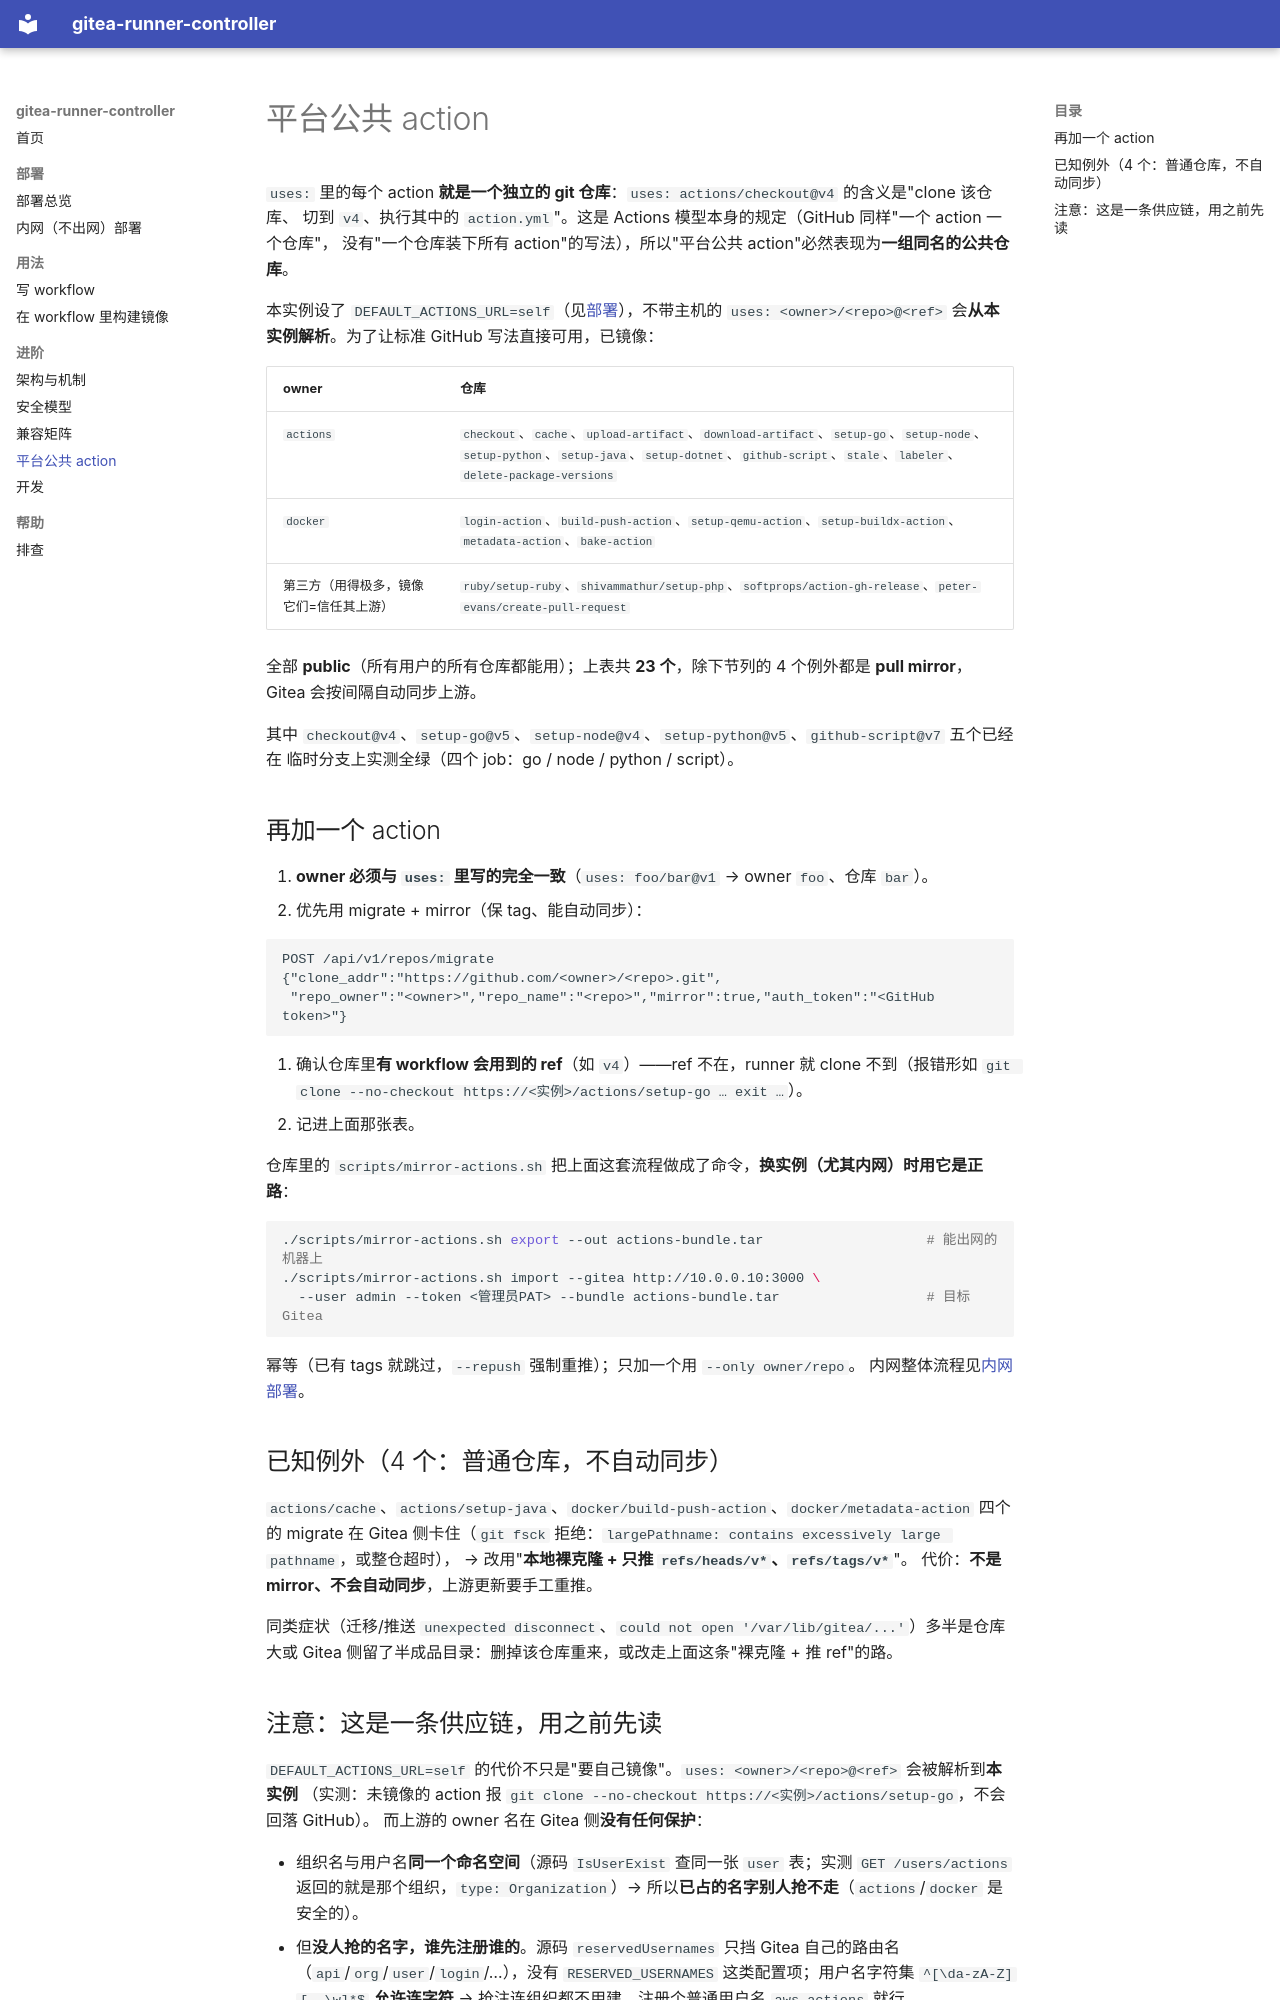

repository: vlee0203/gitea-runner-controller · page: advanced/actions-mirror.zh-cn/index.html · generator: mkdocs

---
title: 平台公共 action（本地镜像）
slug: advanced/actions-mirror
weight: 44
---

# 平台公共 action

`uses:` 里的每个 action **就是一个独立的 git 仓库**：`uses: actions/checkout@v4` 的含义是"clone 该仓库、
切到 `v4`、执行其中的 `action.yml`"。这是 Actions 模型本身的规定（GitHub 同样"一个 action 一个仓库"，
没有"一个仓库装下所有 action"的写法），所以"平台公共 action"必然表现为**一组同名的公共仓库**。

本实例设了 `DEFAULT_ACTIONS_URL=self`（见[部署](../installation/overview.zh-cn.md)），不带主机的
`uses: <owner>/<repo>@<ref>` 会**从本实例解析**。为了让标准 GitHub 写法直接可用，已镜像：

| owner | 仓库 |
| --- | --- |
| `actions` | `checkout`、`cache`、`upload-artifact`、`download-artifact`、`setup-go`、`setup-node`、`setup-python`、`setup-java`、`setup-dotnet`、`github-script`、`stale`、`labeler`、`delete-package-versions` |
| `docker` | `login-action`、`build-push-action`、`setup-qemu-action`、`setup-buildx-action`、`metadata-action`、`bake-action` |
| 第三方（用得极多，镜像它们=信任其上游） | `ruby/setup-ruby`、`shivammathur/setup-php`、`softprops/action-gh-release`、`peter-evans/create-pull-request` |

全部 **public**（所有用户的所有仓库都能用）；上表共 **23 个**，除下节列的 4 个例外都是 **pull mirror**，
Gitea 会按间隔自动同步上游。

其中 `checkout@v4`、`setup-go@v5`、`setup-node@v4`、`setup-python@v5`、`github-script@v7` 五个已经在
临时分支上实测全绿（四个 job：go / node / python / script）。

## 再加一个 action

1. **owner 必须与 `uses:` 里写的完全一致**（`uses: foo/bar@v1` → owner `foo`、仓库 `bar`）。
2. 优先用 migrate + mirror（保 tag、能自动同步）：

   ```
   POST /api/v1/repos/migrate
   {"clone_addr":"https://github.com/<owner>/<repo>.git",
    "repo_owner":"<owner>","repo_name":"<repo>","mirror":true,"auth_token":"<GitHub token>"}
   ```

3. 确认仓库里**有 workflow 会用到的 ref**（如 `v4`）——ref 不在，runner 就 clone 不到（报错形如
   `git clone --no-checkout https://<实例>/actions/setup-go … exit …`）。
4. 记进上面那张表。

仓库里的 `scripts/mirror-actions.sh` 把上面这套流程做成了命令，**换实例（尤其内网）时用它是正路**：

```bash
./scripts/mirror-actions.sh export --out actions-bundle.tar                    # 能出网的机器上
./scripts/mirror-actions.sh import --gitea http://10.0.0.10:3000 \
  --user admin --token <管理员PAT> --bundle actions-bundle.tar                  # 目标 Gitea
```

幂等（已有 tags 就跳过，`--repush` 强制重推）；只加一个用 `--only owner/repo`。
内网整体流程见[内网部署](../installation/air-gapped.zh-cn.md)。

## 已知例外（4 个：普通仓库，不自动同步）

`actions/cache`、`actions/setup-java`、`docker/build-push-action`、`docker/metadata-action` 四个的 migrate
在 Gitea 侧卡住（`git fsck` 拒绝：`largePathname: contains excessively large pathname`，或整仓超时），
→ 改用"**本地裸克隆 + 只推 `refs/heads/v*`、`refs/tags/v*`**"。
代价：**不是 mirror、不会自动同步**，上游更新要手工重推。

同类症状（迁移/推送 `unexpected disconnect`、`could not open '/var/lib/gitea/...'`）多半是仓库大或
Gitea 侧留了半成品目录：删掉该仓库重来，或改走上面这条"裸克隆 + 推 ref"的路。
